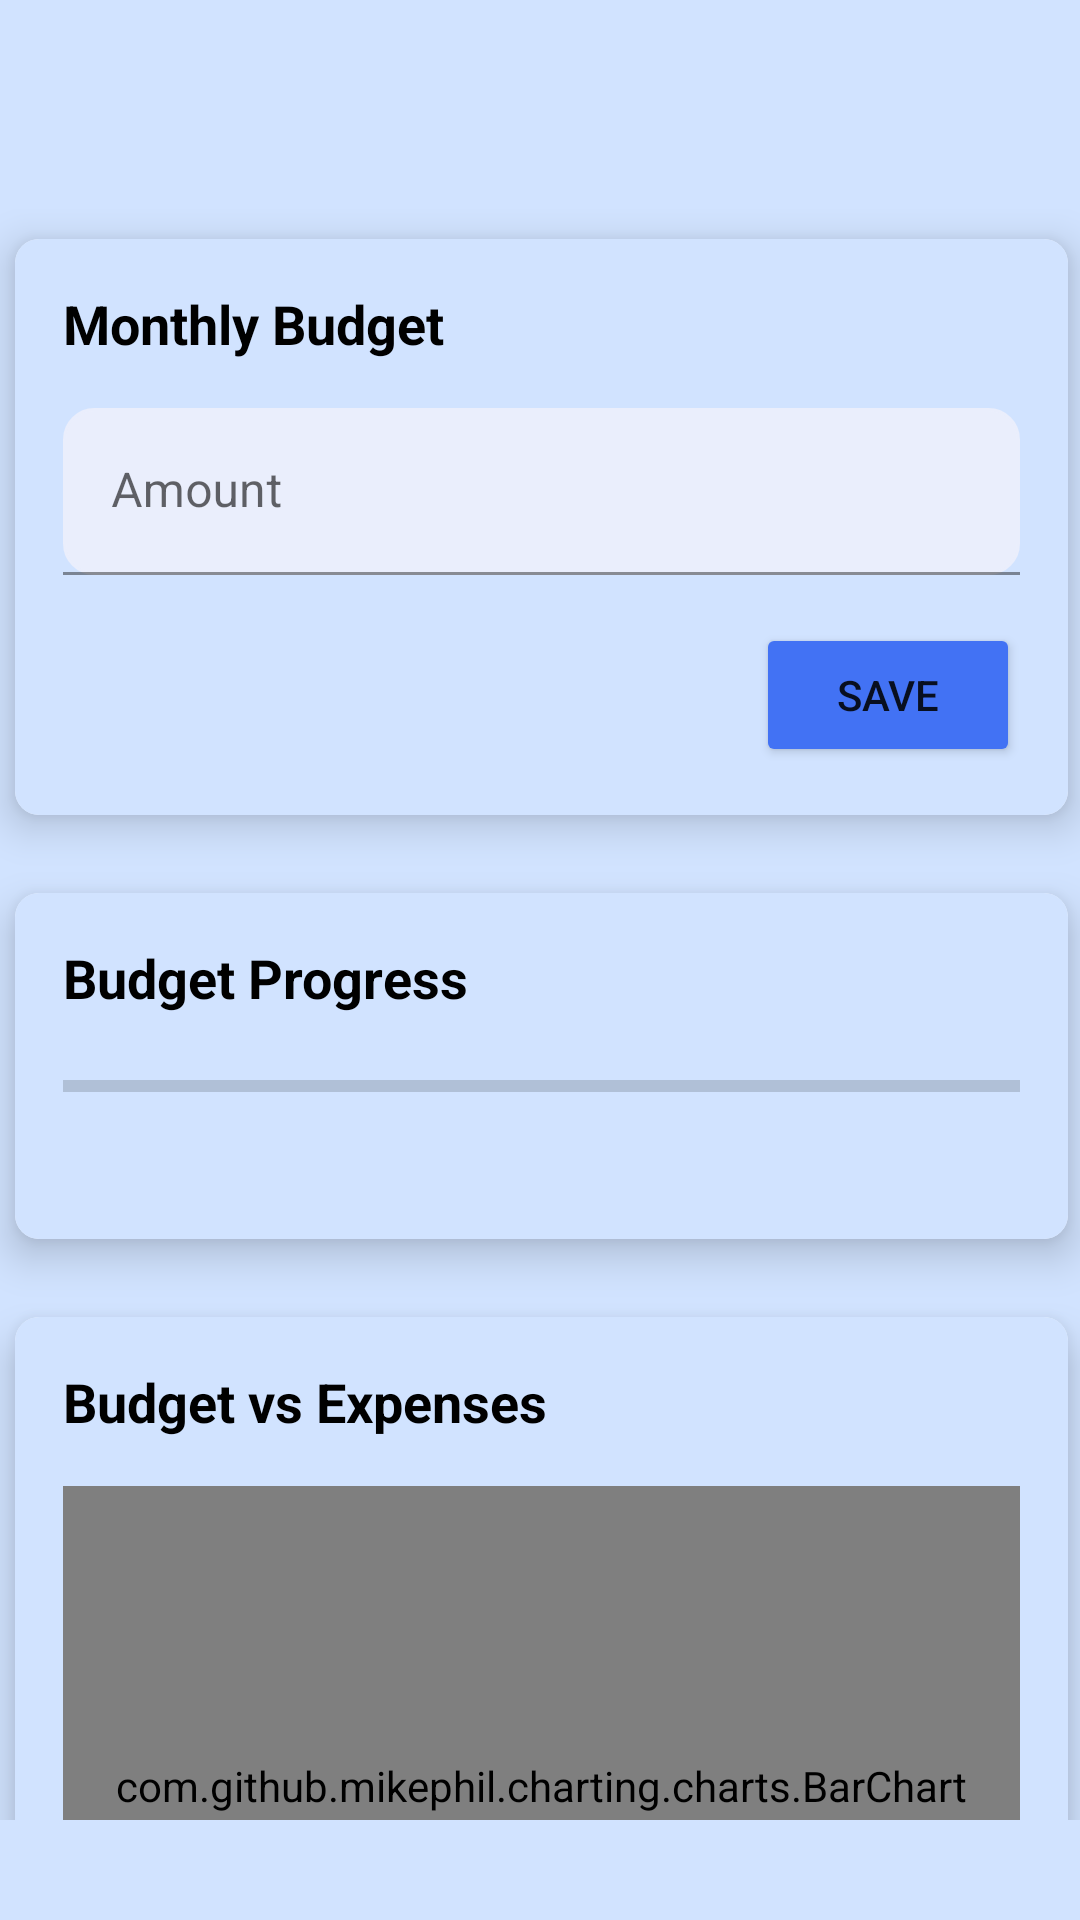

Here is an Android app screen rendered from its layout file. Give the layout XML and the strings, colors and styles it references.
<!-- AndroidManifest.xml: application theme Theme.GrowFinance -->
<!-- res/layout/fragment_analysis.xml -->
<?xml version="1.0" encoding="utf-8"?>
<androidx.constraintlayout.widget.ConstraintLayout
    xmlns:android="http://schemas.android.com/apk/res/android"
    xmlns:app="http://schemas.android.com/apk/res-auto"
    xmlns:tools="http://schemas.android.com/tools"
    android:layout_width="match_parent"
    android:layout_height="match_parent"
    android:background="@color/skyblue">

    <ScrollView
        android:layout_width="415dp"
        android:layout_height="553dp"
        android:layout_marginStart="16dp"
        android:layout_marginTop="100dp"
        android:layout_marginEnd="16dp"
        android:layout_marginBottom="80dp"
        app:layout_constraintBottom_toBottomOf="parent"
        app:layout_constraintEnd_toEndOf="parent"
        app:layout_constraintStart_toStartOf="parent"
        app:layout_constraintTop_toTopOf="parent">

        <LinearLayout
            android:layout_width="match_parent"
            android:layout_height="wrap_content"
            android:orientation="vertical"
            android:padding="16dp">


            <androidx.cardview.widget.CardView
                android:layout_width="match_parent"
                android:layout_height="wrap_content"
                android:layout_marginTop="10dp"
                android:layout_marginBottom="16dp"
                app:cardCornerRadius="8dp"
                app:cardElevation="8dp"
                android:layout_marginStart="16dp"
                android:layout_marginEnd="16dp">

                <LinearLayout
                    android:layout_width="match_parent"
                    android:layout_height="wrap_content"
                    android:background="@color/skyblue"
                    android:orientation="vertical"
                    android:padding="16dp">

                    <TextView
                        android:layout_width="wrap_content"
                        android:layout_height="wrap_content"
                        android:text="@string/hint_monthly_budget"
                        android:textColor="@color/black"
                        android:textSize="18sp"
                        android:textStyle="bold" />

                    <com.google.android.material.textfield.TextInputLayout
                        android:layout_width="match_parent"
                        android:layout_height="wrap_content"
                        android:layout_marginTop="16dp"
                        android:hint="@string/hint_amount">

                        <com.google.android.material.textfield.TextInputEditText
                            android:id="@+id/setMonthlyBudget"
                            android:layout_width="match_parent"
                            android:layout_height="wrap_content"
                            android:background="@drawable/scale_bg"
                            android:backgroundTint="@color/lightblue"
                            android:inputType="numberDecimal"
                            android:maxLines="1"
                            android:textColor="@color/black" />
                    </com.google.android.material.textfield.TextInputLayout>

                    <Button
                        android:id="@+id/btnSaveBudget"
                        android:layout_width="wrap_content"
                        android:layout_height="wrap_content"
                        android:layout_gravity="end"
                        android:layout_marginTop="16dp"
                        android:backgroundTint="@color/blue"
                        android:text="@string/btn_save" />
                </LinearLayout>
            </androidx.cardview.widget.CardView>

            <androidx.cardview.widget.CardView
                android:layout_width="match_parent"
                android:layout_height="wrap_content"
                android:layout_marginTop="10dp"
                android:layout_marginBottom="16dp"
                app:cardCornerRadius="8dp"
                app:cardElevation="8dp"
                android:layout_marginStart="16dp"
                android:layout_marginEnd="16dp">

                <LinearLayout
                    android:layout_width="match_parent"
                    android:layout_height="wrap_content"
                    android:background="@color/skyblue"
                    android:orientation="vertical"
                    android:padding="16dp">

                    <TextView
                        android:layout_width="wrap_content"
                        android:layout_height="wrap_content"
                        android:text="Budget Progress"
                        android:textColor="@color/black"
                        android:textSize="18sp"
                        android:textStyle="bold" />

                    <ProgressBar
                        android:id="@+id/progressBudget"
                        style="?android:attr/progressBarStyleHorizontal"
                        android:layout_width="match_parent"
                        android:layout_height="wrap_content"
                        android:layout_marginTop="16dp"
                        android:backgroundTint="@color/black" />

                    <TextView
                        android:id="@+id/tvBudgetStatus"
                        android:layout_width="wrap_content"
                        android:layout_height="wrap_content"
                        android:layout_marginTop="8dp"
                        android:textColor="@color/black"
                        android:textSize="14sp" />
                </LinearLayout>
            </androidx.cardview.widget.CardView>

            <androidx.cardview.widget.CardView
                android:layout_width="match_parent"
                android:layout_height="wrap_content"
                android:layout_marginTop="10dp"
                android:layout_marginBottom="16dp"
                app:cardCornerRadius="8dp"
                app:cardElevation="8dp"
                android:layout_marginStart="16dp"
                android:layout_marginEnd="16dp">

                <LinearLayout
                    android:layout_width="match_parent"
                    android:layout_height="wrap_content"
                    android:background="@color/skyblue"
                    android:orientation="vertical"
                    android:padding="16dp">

                    <TextView
                        android:layout_width="wrap_content"
                        android:layout_height="wrap_content"
                        android:text="Budget vs Expenses"
                        android:textColor="@color/black"
                        android:textSize="18sp"
                        android:textStyle="bold" />

                    <com.github.mikephil.charting.charts.BarChart
                        android:id="@+id/barChart"
                        android:layout_width="match_parent"
                        android:layout_height="200dp"
                        android:layout_marginTop="16dp" />
                </LinearLayout>
            </androidx.cardview.widget.CardView>
        </LinearLayout>
    </ScrollView>
</androidx.constraintlayout.widget.ConstraintLayout>
<!-- resources referenced by this layout -->
<resources>
  <color name="black">#FF000000</color>
  <color name="blue">#4272F4</color>
  <color name="lightblue">#EAEEFC</color>
  <color name="skyblue">#D1E3FF</color>
  <!-- drawable scale_bg (drawable) -->
  <?xml version="1.0" encoding="utf-8"?>
  <selector xmlns:android="http://schemas.android.com/apk/res/android">
      <item>
          <shape android:shape="rectangle">
              <corners android:radius="10dp"/>
              <stroke android:color="@color/white"
                  android:width="1dp"/>
          </shape>
      </item>
  </selector>
  <string name="btn_save">Save</string>
  <string name="hint_amount">Amount</string>
  <string name="hint_monthly_budget">Monthly Budget</string>
  <style name="Theme.GrowFinance" parent="Base.Theme.GrowFinance" />
  <color name="white">#FFFFFFFF</color>
  <style name="Base.Theme.GrowFinance" parent="Theme.MaterialComponents.Light.NoActionBar">
  
          <item name="colorPrimary">@color/blue</item>
          <item name="colorPrimaryDark">@color/darkblue</item>
          <item name="colorAccent">@color/skyblue</item>
          <item name="elevation">8dp</item>
          <item name="hoveredFocusedTranslationZ">12dp</item>
  
      </style>
  <color name="darkblue">#37449E</color>
</resources>
